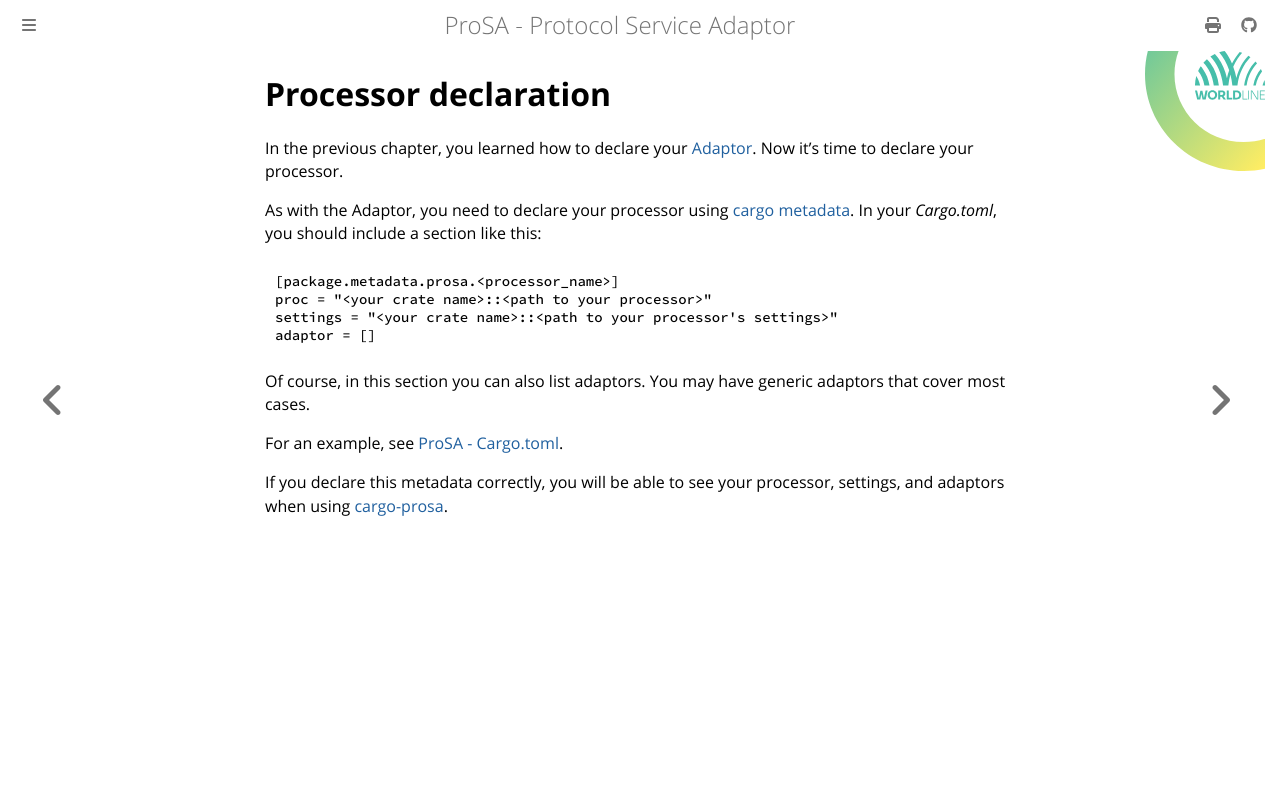

repository: worldline/ProSA · page: ch03-03-declaration.html · generator: mdbook

# Processor declaration

In the previous chapter, you learned how to declare your [Adaptor](ch02-02-declaration.md).
Now it's time to declare your processor.

As with the Adaptor, you need to declare your processor using [cargo metadata](https://doc.rust-lang.org/cargo/reference/manifest.html#the-metadata-table).
In your _Cargo.toml_, you should include a section like this:
```toml
[package.metadata.prosa.<processor_name>]
proc = "<your crate name>::<path to your processor>"
settings = "<your crate name>::<path to your processor's settings>"
adaptor = []
```

Of course, in this section you can also list adaptors. You may have generic adaptors that cover most cases.

For an example, see [ProSA - Cargo.toml](https://github.com/worldline/ProSA/blob/main/prosa/Cargo.toml#L19).

If you declare this metadata correctly, you will be able to see your processor, settings, and adaptors when using [cargo-prosa](http://localhost:3000/ch01-01-cargo-prosa.html#use).
